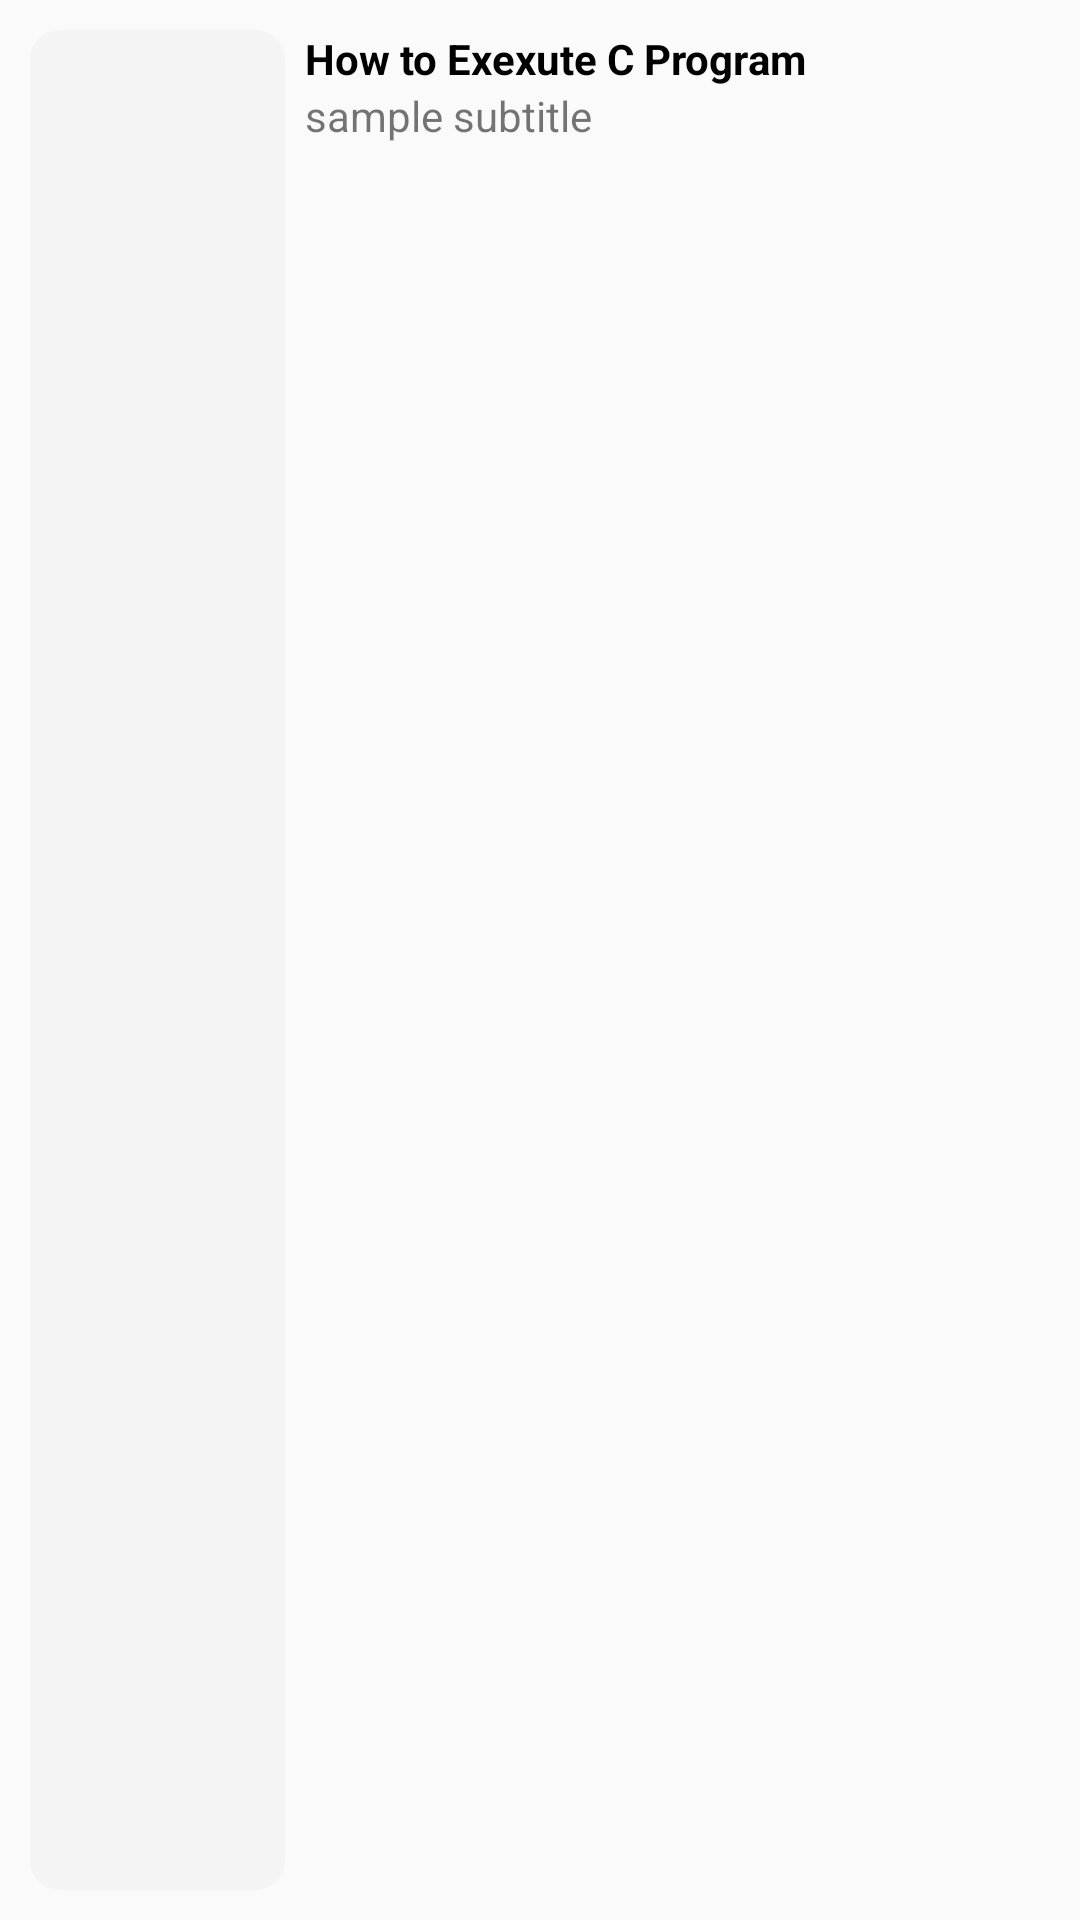

This screen was rendered from an Android layout file. Write that file and the resources it references.
<!-- AndroidManifest.xml: application theme AppTheme -->
<!-- res/layout/article_single_item.xml -->
<?xml version="1.0" encoding="utf-8"?>
<RelativeLayout xmlns:android="http://schemas.android.com/apk/res/android"
    android:layout_width="match_parent"
    android:layout_height="100dp"
    android:padding="10dp"
    android:id="@+id/articleSingleItem">

    <LinearLayout
        android:layout_width="match_parent"
        android:layout_height="match_parent"
        android:orientation="horizontal"
        android:foreground="?android:attr/selectableItemBackground"
        android:background="@drawable/article_single_item_background"
        android:weightSum="100">

        <ImageView
            android:id="@+id/articleSingleItemmage"
            android:layout_width="0dp"
            android:background="@drawable/article_image_loading_background"
            android:layout_weight="25"
            android:layout_height="match_parent"/>

        <View
            android:layout_width="0dp"
            android:layout_height="match_parent"
            android:layout_weight="2"/>

        <LinearLayout
            android:layout_width="0dp"
            android:layout_height="match_parent"
            android:layout_weight="73"
            android:orientation="vertical">

            <TextView
                android:id="@+id/articleSingleItemTitle"
                android:layout_width="match_parent"
                android:textStyle="bold"
                android:textColor="@color/primaryTextColor"
                android:text="@string/sample_title"
                android:layout_height="wrap_content"/>

            <TextView
                android:id="@+id/articleSingleItemSubTitle"
                android:layout_width="match_parent"
                android:text="@string/sample_subtitle"
                android:layout_height="wrap_content"/>

        </LinearLayout>


    </LinearLayout>

</RelativeLayout>
<!-- resources referenced by this layout -->
<resources>
  <color name="primaryTextColor">#000000</color>
  <!-- drawable article_image_loading_background (drawable) -->
  <?xml version="1.0" encoding="utf-8"?>
  <shape android:shape="rectangle" xmlns:android="http://schemas.android.com/apk/res/android">
      <corners android:radius="10dp"/>
      <solid
          android:color="#f4f4f4"/>
  </shape>
  <string name="sample_subtitle">sample subtitle</string>
  <string name="sample_title">How to Exexute C Program</string>
  <style name="AppTheme" parent="Theme.AppCompat.Light.NoActionBar">
          
          <item name="colorPrimary">@color/primaryColor</item>
          <item name="colorPrimaryDark">@color/primaryColor</item>
          <item name="colorAccent">@color/primaryTextColor</item>
      </style>
  <color name="primaryColor">#26a69a</color>
</resources>
